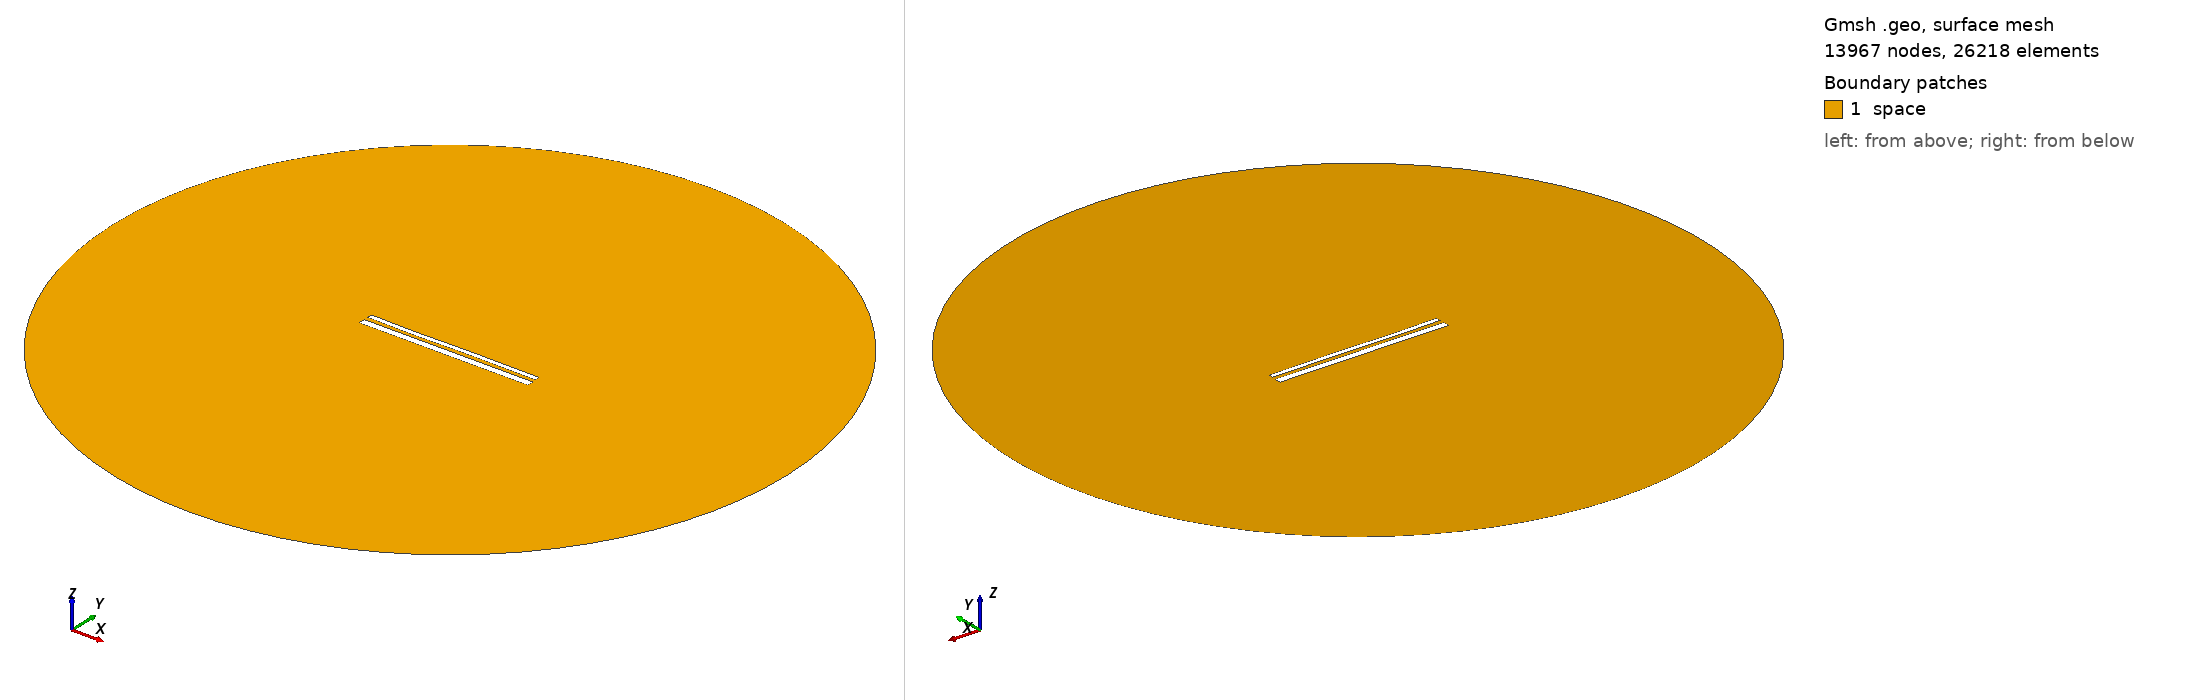

Gmsh geometry script, surface-meshed: 13967 nodes, 26218 surface elements. Boundary patches (legend numbers): 1 space. Left view from above one corner, right view from below the opposite corner. Legend entries are the model's physical surfaces. The drawing asked Gmsh for element sizes between 1% and 20% of the model's largest extent; the script's own settings can give other sizes.

=== 14402.geo (drawn) ===
//---------------------------------------
// Geometry kernel
//---------------------------------------

SetFactory("OpenCASCADE");



//---------------------------------------
// Parameters of the geometry
//---------------------------------------

// Overetch of the upper plate
overetch = 0.5;

// Distance between the plates
distance = 2.25;

// Discretization over the x axis (for the deformation)
nx = 50; 

// Length of the plate
L = 100 - overetch; 

// Number of modes
n = 4; 

// 1st mode coefficient
coeff(1) = -0.15;
beta(1) = 0.596864 * 3.1415926535 / L;

// 2nd mode coefficient
coeff(2) = -0.075;
beta(2) = 1.49418 * 3.1415926535 / L;

// 3rd mode coefficient
coeff(3) = -0.15;
beta(3) = 2.50025 * 3.1415926535 / L;

// 4th mode coefficient
coeff(4) = -0.075;
beta(4) = 3.49999 * 3.1415926535 / L;



//---------------------------------------
// Upper plate (deformed rectangle)
//---------------------------------------

// Coordiantes of the upper plate
xmin = -50;
xmax = 50 - overetch;

// Height of the upper plate
yheight = 4 - 2 * overetch;

// Indexes of the points
UpperID[] = {};
LowerID[] = {};
LeftID[] = {};
RightID[] = {};

// Point index
p = 1;

// Horizontal edges
For i In {1:nx}
    x = xmin + (i-1)*(xmax - xmin)/(nx-1);

    y_bottom = distance / 2 + overetch;
    For j In {1:n}
        C = (Cosh(beta(j)*L) + Cos(beta(j)*L)) / (Sinh(beta(j)*L) + Sin(beta(j)*L));
        y_bottom  = y_bottom + coeff(j) * (Cosh(beta(j)*(x+50)) - Cos(beta(j)*(x+50)) - C * (Sinh(beta(j)*(x+50)) - Sin(beta(j)*(x+50))));
    EndFor

    y_top = y_bottom + yheight;

    Point(p) = {x, y_top, 0, 1.0};
    UpperID[i] = p;
    p = p + 1;

    Point(p) = {x, y_bottom, 0, 1.0};
    LowerID[i] = p;
    p = p + 1;
EndFor

// Create point lists
UpperPts[] = {}; LowerPts[] = {};
For i In {1:nx}
  UpperPts[] += {UpperID[i]};
  LowerPts[] += {LowerID[i]};
EndFor

// Build splines
Spline(1) = {UpperPts[]};
Spline(2) = {LowerPts[]};
Line(3) = {LowerPts[nx-1], UpperPts[nx-1]};
Line(4) = {LowerPts[0], UpperPts[0]};

// Build the plane surface
Curve Loop(1) = {2, 3, -1, -4};
Plane Surface(1) = {1};



//---------------------------------------
// Lower plate (rectangle)
//---------------------------------------

// Vertices
Point(1001) = {-50, -1, 0, 1.0};
Point(1002) = { 50, -1, 0, 1.0};
Point(1003) = { 50,  -5, 0, 1.0};
Point(1004) = {-50,  -5, 0, 1.0};

// Edges
Line(5) = {1001, 1002};
Line(6) = {1002, 1003};
Line(7) = {1003, 1004};
Line(8) = {1004, 1001};

// Plane surface
Line Loop(2) = {5, 6, 7, 8};
Plane Surface(2) = {2}; 



//---------------------------------------
// Outer (fictious) boundary
//---------------------------------------

// Points
Point(1005) = {0, 0, 0};       // Center
Point(1006) = {200, 0, 0};     // Start point
Point(1007) = {0, 200, 0};     // 90 degrees
Point(1008) = {-200, 0, 0};    // 180 degrees
Point(1009) = {0, -200, 0};    // 270 degrees

// Circle arcs (each needs start, center, end)
Circle(9) = {1006, 1005, 1007};
Circle(10) = {1007, 1005, 1008};
Circle(11) = {1008, 1005, 1009};
Circle(12) = {1009, 1005, 1006};

// Plane surface for the entire domain
Curve Loop(3) = {9, 10, 11, 12};
Surface(3) = {3};

// Subtract the plates from the whole domain to obtain the actual domain where we want to solve the equations
BooleanDifference{ Surface{3}; Delete; }{ Surface{1}; Surface{2}; Delete; }




//---------------------------------------
// Transfinite Lines/Curves
//---------------------------------------

// Set the number of points on the boundaries
r = 7;

// Plates
Transfinite Curve {1, 2} = 50*r Using Progression 1;
Transfinite Curve {3, 4} = 2*r Using Progression 1;
Transfinite Line {5, 7} = 50*r Using Progression 1;
Transfinite Line {6, 8} = 2*r Using Progression 1;

// Outer boundary
Transfinite Line {9, 10, 11, 12} = 20 Using Progression 1;



//---------------------------------------
// Physical groups
//---------------------------------------                

// Physical curves (boundaries)
Physical Line("force_segment", 10) = {2};
Physical Line("upper_plate", 11) = {1, 3, 4};
Physical Line("lower_plate", 12) = {5, 6, 7, 8};
Physical Line("boundary", 20) = {9, 10, 11, 12};

// Physical Surfaces
Physical Surface("space", 30) = {3};



//---------------------------------------
// 6. Generate the Mesh
//---------------------------------------

// 2D mesh generation
Mesh 2;
